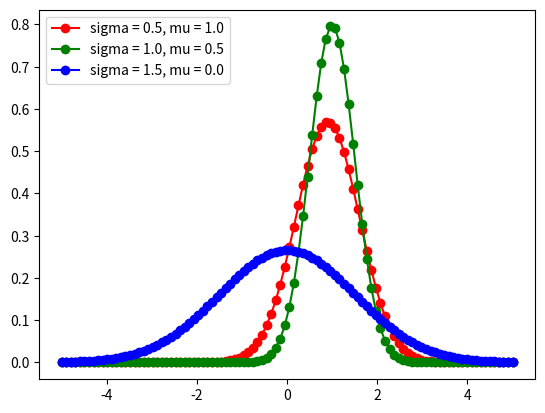

The script that saved this image:
import matplotlib.pyplot as plt
import numpy as np

x = np.linspace(-5, 5, 100)

def gauss(sigma, mu):
    return 1/(sigma * (2*np.pi)**.5) * np.e ** (-(x-mu)**2/(2 * sigma**2))

dpi = 80
fig = plt.figure(dpi=dpi, figsize=(512 / dpi, 384 / dpi))

plt.plot(x, gauss(0.7, 0.9), 'ro-')
plt.plot(x, gauss(0.5, 1.0), 'go-')
plt.plot(x, gauss(1.5, 0.0), 'bo-')

plt.legend(['sigma = 0.5, mu = 1.0',
            'sigma = 1.0, mu = 0.5',
            'sigma = 1.5, mu = 0.0'], loc='upper left')

fig.savefig('gauss.png')